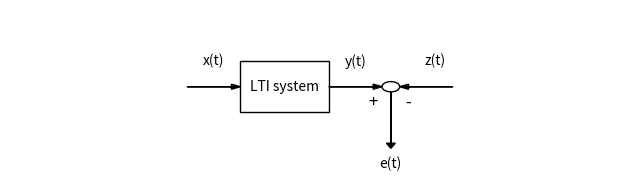

Generate this figure with matplotlib:
import matplotlib.pyplot as plt
import matplotlib.patches as patches

# Function to draw a block with text
def draw_block(ax, text, xy, transparent=False):
    if transparent:
        block = patches.Rectangle(xy, 1, 1, fill=None, edgecolor='none')
    else:
        block = patches.Rectangle(xy, 1, 1, fill=None, edgecolor='black')
    ax.add_patch(block)
    ax.text(xy[0] + 0.5, xy[1] + 0.5, text, ha='center', va='center')

# Create a figure and axis
fig, ax = plt.subplots(figsize=(8, 2))

# Draw addition/subtraction circle
circle = patches.Circle((3.3, 0.5), 0.1, fill=None, edgecolor='black')
ax.add_patch(circle)
ax.text(3.1, 0.2, '+', ha='center', va='center', fontsize=12)
ax.text(3.5, 0.2, '-', ha='center', va='center', fontsize=12)
# Draw input block x(t)
draw_block(ax, 'x(t)', (0.8, 0.5), transparent=True)

# Draw LTI system block
draw_block(ax, 'LTI system', (1.6, 0))

# Draw output block y(t)
draw_block(ax, 'y(t)', (2.4, 0.5), transparent=True)

# Connect input to LTI system
ax.arrow(1, 0.5, 0.5, 0, head_width=0.1, head_length=0.1, fc='black', ec='black', lw=1)

# Connect LTI system to output
ax.arrow(2.6, 0.5, 0.5, 0, head_width=0.1, head_length=0.1, fc='black', ec='black', lw=1)


# Connect z(t) to output
ax.arrow(4, 0.5, -0.5, 0, head_width=0.1, head_length=0.1, fc='black', ec='black', lw=1)

# Draw desired block z(t)
draw_block(ax, 'z(t)', (3.3, 0.5), transparent=True)

# Connect z(t) to output
ax.arrow(3.3, 0.4, 0, -1, head_width=0.1, head_length=0.1, fc='black', ec='black', lw=1)

# Draw desired block z(t)
draw_block(ax, 'e(t)', (2.8, -1.5), transparent=True)

# Set axis properties
ax.set_xlim(-1, 6)
ax.set_ylim(-1, 2)
ax.axis('off')

# Show the plot
plt.show()
